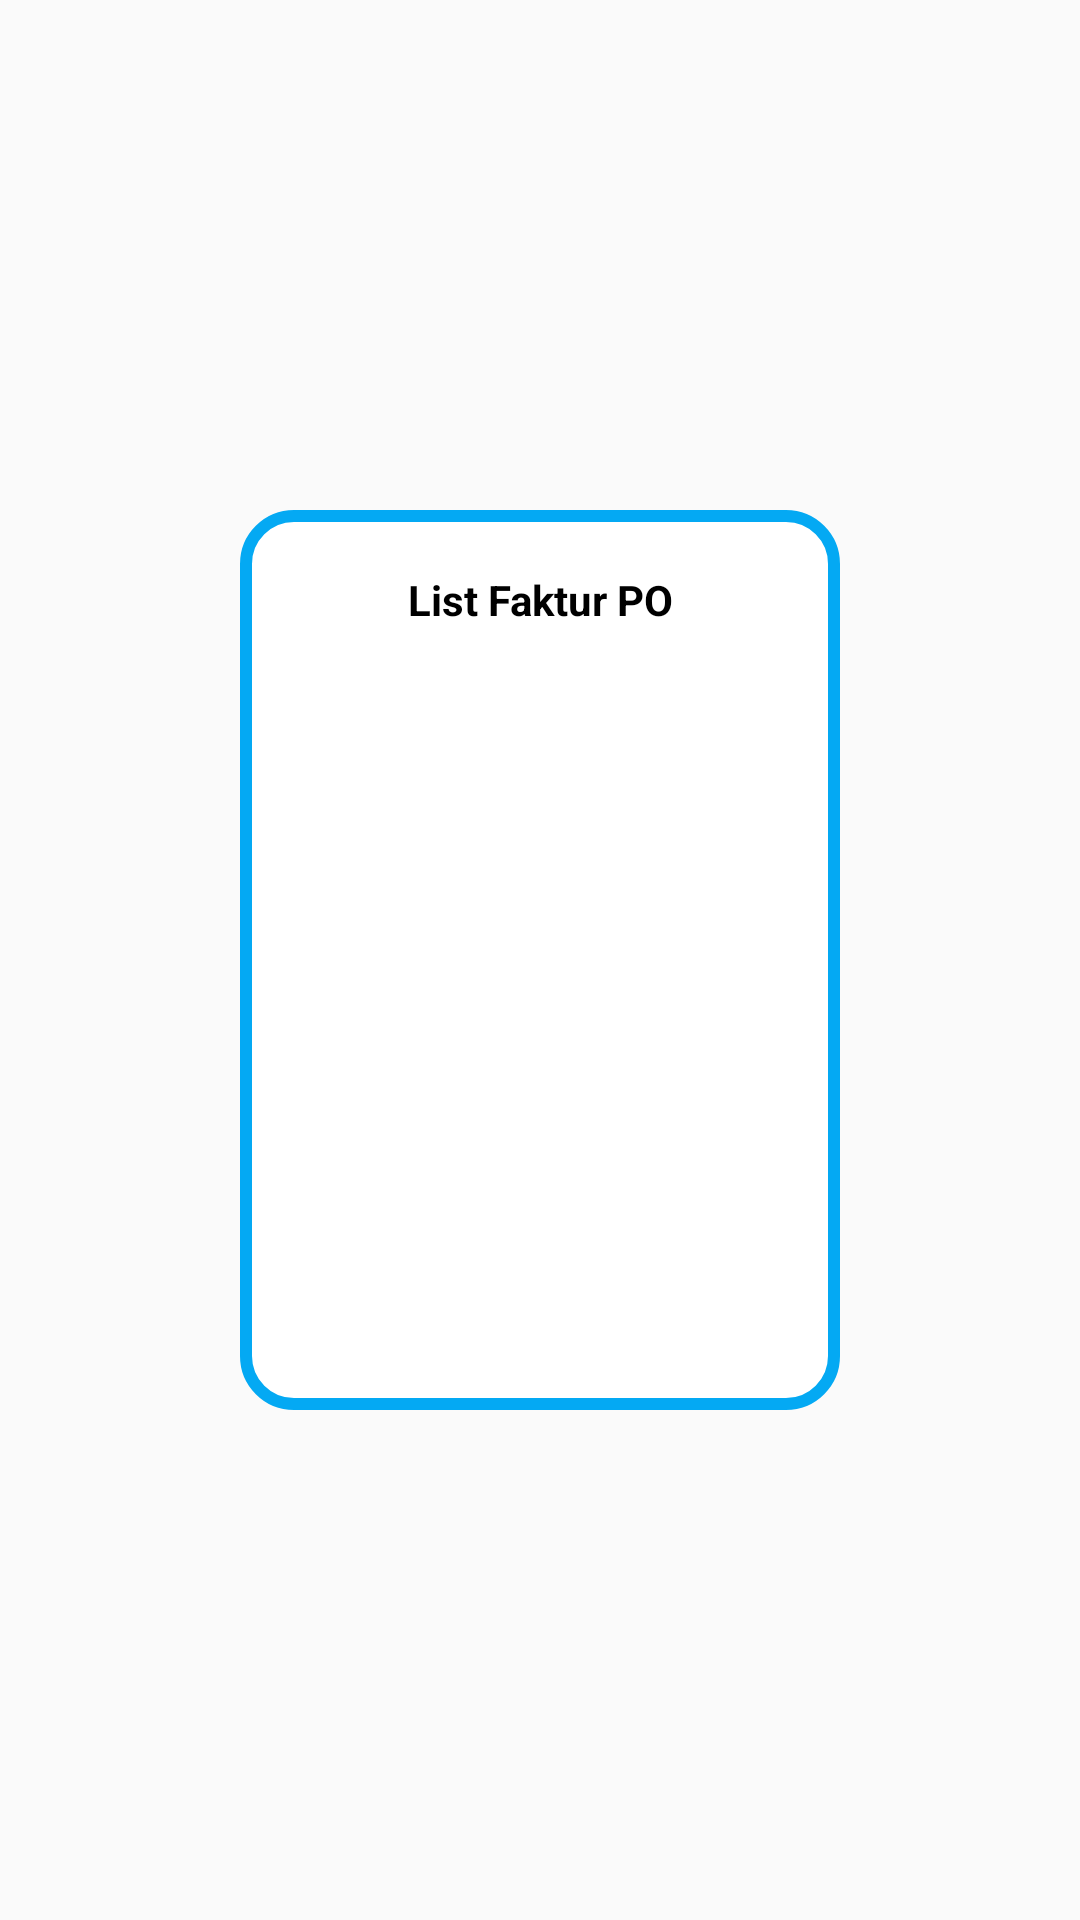

Here is an Android app screen rendered from its layout file. Give the layout XML and the strings, colors and styles it references.
<!-- AndroidManifest.xml: application theme Theme.ItemsReceiver -->
<!-- res/layout/lay_list_po.xml -->
<?xml version="1.0" encoding="utf-8"?>
<LinearLayout
    xmlns:android="http://schemas.android.com/apk/res/android"
    android:layout_width="wrap_content"
    android:layout_height="wrap_content"
    android:orientation="vertical"
    android:background="@color/transparent"
    android:gravity="center">
    <LinearLayout
        android:layout_width="200dp"
        android:layout_height="300dp"
        android:orientation="vertical"
        android:layout_margin="10dp"
        android:background="@drawable/bg_lay2">
        <LinearLayout
            android:layout_width="match_parent"
            android:layout_height="40dp"
            android:orientation="horizontal"
            android:layout_marginTop="10dp"
            android:layout_marginStart="5dp"
            android:layout_marginEnd="5dp"
            android:layout_marginBottom="1dp">
            <TextView
                android:layout_width="0dp"
                android:layout_height="match_parent"
                android:layout_weight="1"
                android:textColor="@color/black"
                android:textStyle="bold"
                android:text="@string/lfakturpo"
                android:gravity="center"
                android:textSize="14sp">
            </TextView>
        </LinearLayout>
        <ScrollView
            android:layout_width="match_parent"
            android:layout_height="match_parent"
            android:layout_marginStart="5dp"
            android:layout_marginEnd="5dp"
            android:layout_marginBottom="10dp">
            <LinearLayout
                android:id="@+id/LLFakturDet"
                android:layout_width="match_parent"
                android:layout_height="wrap_content"
                android:orientation="vertical">

            </LinearLayout>
        </ScrollView>
    </LinearLayout>
</LinearLayout>
<!-- resources referenced by this layout -->
<resources>
  <color name="black">#FF000000</color>
  <color name="transparent">#00FFFFFF</color>
  <!-- drawable bg_lay2 (drawable) -->
  <?xml version="1.0" encoding="utf-8"?>
  <shape xmlns:android="http://schemas.android.com/apk/res/android"
      android:shape="rectangle">
      <corners android:radius="16dp"/>
      <stroke
          android:width="4dp"
          android:color="@color/blue1" />
      
      <solid android:color="@color/white"/>
  </shape>
  <string name="lfakturpo">List Faktur PO</string>
  <style name="Theme.ItemsReceiver" parent="Theme.AppCompat.Light.NoActionBar">
          
          <item name="colorPrimary">@color/purple_500</item>
          <item name="colorPrimaryVariant">@color/purple_700</item>
          <item name="colorOnPrimary">@color/white</item>
          
          <item name="colorSecondary">@color/blue1</item>
          <item name="colorSecondaryVariant">@color/blue1</item>
          <item name="colorOnSecondary">@color/black</item>
          
          
          
          <item name="android:windowNoTitle">true</item>
          <item name="android:windowFullscreen">true</item>
          <item name="android:windowActionBar">false</item>
      </style>
  <color name="blue1">#FF04A9F3</color>
  <color name="white">#FFFFFFFF</color>
  <color name="purple_500">#FF6200EE</color>
  <color name="purple_700">#FF3700B3</color>
</resources>
